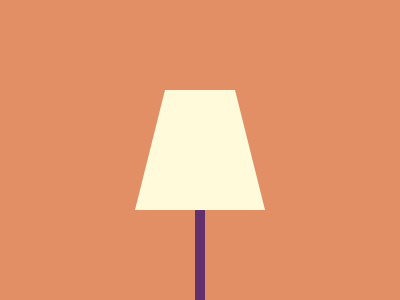

Write the HTML and CSS that draws this image.

<div id="b"></div>
<div id="a"></div>
<style>
  div {
    position: fixed;
  }
  #a {
    width: 70px;
    height: 85px;
    left: 135px;
    top: 5px;
    background: #e38f66;
    border-left: 30px solid transparent;
    border-right: 30px solid transparent;
    border-bottom: 120px solid #fffbda;
  }
  #b {
    top: 200px;
    left: 195px;
    width: 10px;
    height: 100px;
    background: #62306d;
  }
  body {
    background: #e38f66;
  }
</style>
